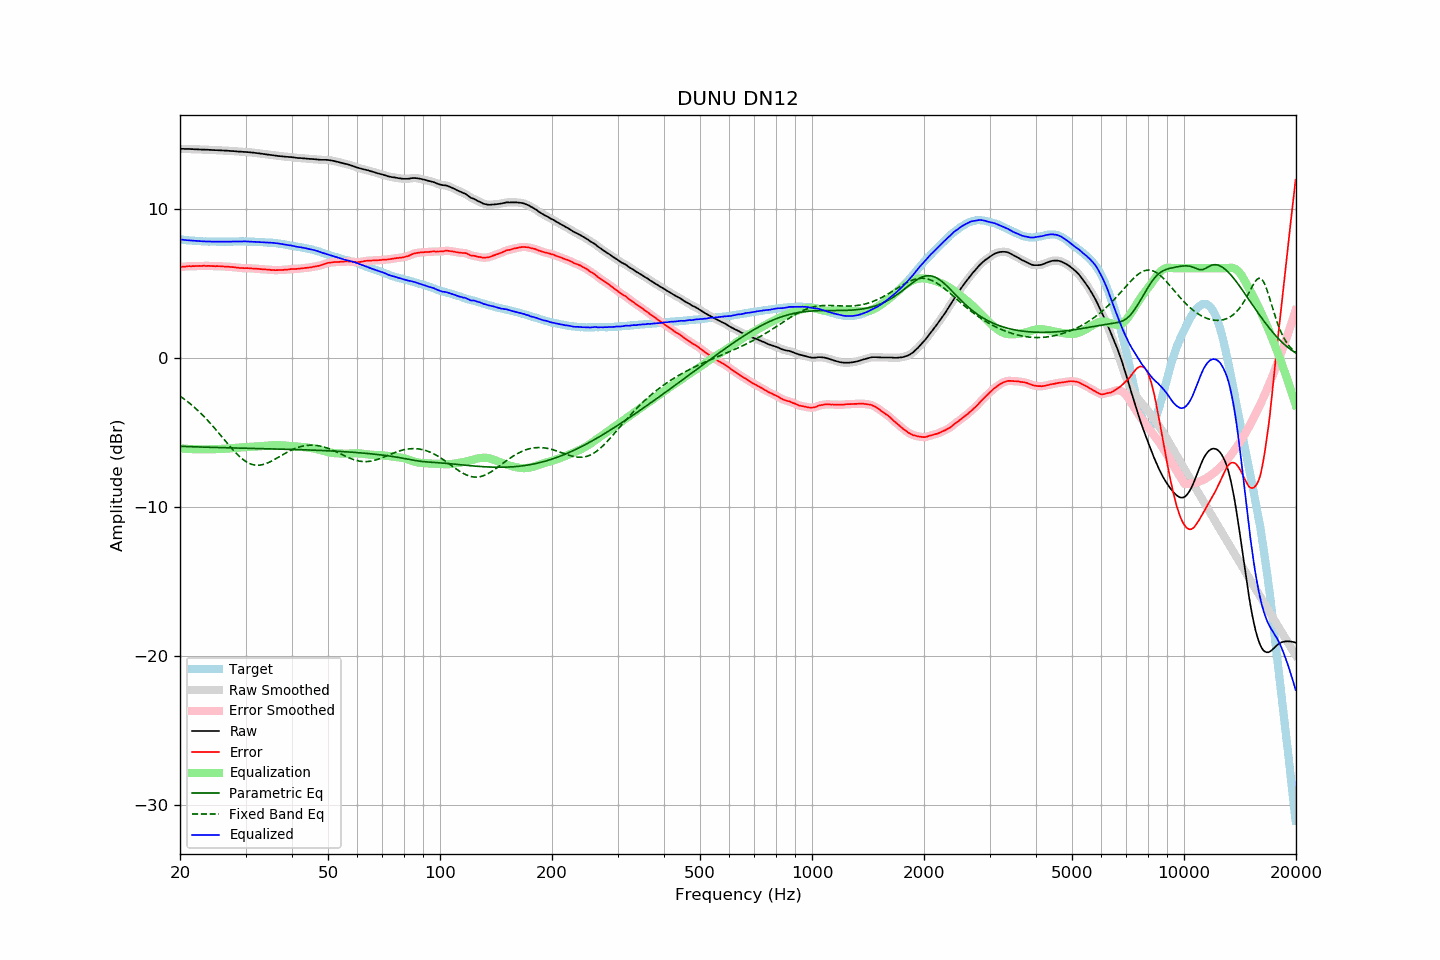

Values plotted in this chart, from the file beside it:
frequency, raw, error, smoothed, error_smoothed, equalization, parametric_eq, fixed_band_eq, equalized_raw, equalized_smoothed, target
20.00, 14.00, 6.08, 14.00, 6.08, -6.08, -5.94, -2.58, 7.92, 7.93, 7.92
20.20, 14.00, 6.09, 14.00, 6.09, -6.09, -5.95, -2.66, 7.91, 7.91, 7.91
20.40, 14.00, 6.10, 14.00, 6.09, -6.10, -5.95, -2.73, 7.90, 7.90, 7.90
20.61, 13.99, 6.10, 13.99, 6.10, -6.11, -5.96, -2.81, 7.89, 7.89, 7.89
20.81, 13.99, 6.12, 13.99, 6.12, -6.11, -5.96, -2.89, 7.88, 7.88, 7.87
21.02, 13.99, 6.13, 13.99, 6.12, -6.12, -5.97, -2.98, 7.87, 7.87, 7.86
21.23, 13.99, 6.14, 13.99, 6.13, -6.13, -5.97, -3.06, 7.86, 7.86, 7.85
21.44, 13.98, 6.12, 13.98, 6.13, -6.13, -5.97, -3.15, 7.85, 7.85, 7.86
21.66, 13.98, 6.14, 13.98, 6.13, -6.14, -5.98, -3.24, 7.84, 7.84, 7.84
21.87, 13.97, 6.13, 13.97, 6.14, -6.14, -5.98, -3.34, 7.83, 7.83, 7.84
22.09, 13.97, 6.15, 13.97, 6.14, -6.14, -5.98, -3.43, 7.83, 7.83, 7.82
22.31, 13.96, 6.14, 13.96, 6.14, -6.15, -5.99, -3.53, 7.82, 7.82, 7.82
22.54, 13.96, 6.15, 13.96, 6.15, -6.15, -5.99, -3.63, 7.81, 7.81, 7.81
22.76, 13.95, 6.14, 13.95, 6.15, -6.15, -5.99, -3.74, 7.80, 7.80, 7.81
22.99, 13.95, 6.15, 13.95, 6.15, -6.15, -6.00, -3.85, 7.80, 7.80, 7.80
23.22, 13.95, 6.16, 13.95, 6.15, -6.15, -6.00, -3.96, 7.80, 7.80, 7.79
23.45, 13.94, 6.14, 13.94, 6.16, -6.15, -6.01, -4.07, 7.79, 7.79, 7.80
23.69, 13.94, 6.15, 13.94, 6.15, -6.15, -6.01, -4.18, 7.79, 7.79, 7.79
23.92, 13.93, 6.15, 13.93, 6.15, -6.15, -6.01, -4.30, 7.78, 7.79, 7.78
24.16, 13.93, 6.15, 13.93, 6.15, -6.15, -6.01, -4.42, 7.79, 7.78, 7.79
24.40, 13.92, 6.14, 13.92, 6.14, -6.14, -6.02, -4.54, 7.78, 7.78, 7.79
24.65, 13.92, 6.14, 13.92, 6.13, -6.14, -6.02, -4.66, 7.78, 7.78, 7.78
24.89, 13.91, 6.13, 13.91, 6.13, -6.14, -6.02, -4.79, 7.78, 7.78, 7.78
25.14, 13.91, 6.14, 13.91, 6.13, -6.13, -6.03, -4.92, 7.78, 7.78, 7.77
25.39, 13.90, 6.13, 13.90, 6.13, -6.13, -6.03, -5.04, 7.77, 7.78, 7.77
25.65, 13.90, 6.13, 13.90, 6.13, -6.12, -6.03, -5.17, 7.78, 7.78, 7.77
25.91, 13.89, 6.12, 13.89, 6.12, -6.12, -6.04, -5.30, 7.77, 7.77, 7.77
26.16, 13.89, 6.11, 13.89, 6.11, -6.11, -6.04, -5.43, 7.78, 7.77, 7.78
26.43, 13.88, 6.10, 13.88, 6.11, -6.11, -6.04, -5.56, 7.77, 7.78, 7.78
26.69, 13.88, 6.10, 13.88, 6.10, -6.10, -6.04, -5.69, 7.78, 7.78, 7.78
26.96, 13.87, 6.10, 13.87, 6.09, -6.09, -6.05, -5.82, 7.78, 7.78, 7.78
27.23, 13.86, 6.09, 13.86, 6.09, -6.09, -6.05, -5.94, 7.78, 7.78, 7.78
27.50, 13.85, 6.08, 13.85, 6.08, -6.08, -6.05, -6.07, 7.78, 7.78, 7.77
27.77, 13.85, 6.07, 13.85, 6.07, -6.06, -6.06, -6.19, 7.79, 7.78, 7.78
28.05, 13.84, 6.06, 13.84, 6.06, -6.05, -6.06, -6.31, 7.79, 7.79, 7.78
28.33, 13.83, 6.04, 13.83, 6.04, -6.04, -6.06, -6.42, 7.79, 7.79, 7.79
28.62, 13.82, 6.03, 13.82, 6.03, -6.03, -6.06, -6.53, 7.79, 7.79, 7.79
28.90, 13.81, 6.01, 13.81, 6.02, -6.02, -6.07, -6.63, 7.79, 7.79, 7.80
29.19, 13.81, 6.01, 13.81, 6.01, -6.02, -6.07, -6.73, 7.80, 7.79, 7.80
29.48, 13.80, 6.01, 13.80, 6.00, -6.01, -6.07, -6.81, 7.79, 7.79, 7.80
29.78, 13.79, 6.00, 13.80, 6.00, -6.00, -6.07, -6.89, 7.79, 7.79, 7.79
30.08, 13.79, 6.00, 13.79, 6.00, -6.00, -6.08, -6.97, 7.79, 7.79, 7.79
30.38, 13.78, 6.00, 13.78, 6.00, -5.99, -6.08, -7.03, 7.79, 7.79, 7.78
30.68, 13.77, 5.99, 13.77, 5.99, -5.99, -6.08, -7.09, 7.78, 7.78, 7.78
30.99, 13.76, 5.98, 13.76, 5.98, -5.98, -6.08, -7.13, 7.78, 7.78, 7.78
31.30, 13.75, 5.98, 13.75, 5.98, -5.98, -6.09, -7.17, 7.77, 7.77, 7.77
31.61, 13.74, 5.97, 13.74, 5.97, -5.97, -6.09, -7.19, 7.77, 7.77, 7.77
31.93, 13.72, 5.97, 13.73, 5.97, -5.96, -6.09, -7.21, 7.76, 7.76, 7.75
32.24, 13.71, 5.95, 13.71, 5.96, -5.96, -6.09, -7.22, 7.76, 7.76, 7.76
32.57, 13.70, 5.95, 13.70, 5.95, -5.95, -6.10, -7.21, 7.75, 7.75, 7.75
32.89, 13.68, 5.94, 13.68, 5.94, -5.94, -6.10, -7.20, 7.74, 7.75, 7.74
33.22, 13.67, 5.93, 13.67, 5.93, -5.93, -6.10, -7.18, 7.74, 7.74, 7.74
33.55, 13.65, 5.91, 13.65, 5.92, -5.92, -6.10, -7.16, 7.73, 7.73, 7.74
33.89, 13.64, 5.91, 13.64, 5.91, -5.91, -6.11, -7.12, 7.73, 7.73, 7.73
34.23, 13.62, 5.91, 13.62, 5.91, -5.90, -6.11, -7.08, 7.72, 7.72, 7.71
34.57, 13.61, 5.90, 13.61, 5.90, -5.89, -6.11, -7.04, 7.72, 7.71, 7.71
34.92, 13.59, 5.89, 13.60, 5.89, -5.89, -6.11, -6.99, 7.71, 7.71, 7.70
35.27, 13.58, 5.87, 13.58, 5.88, -5.88, -6.12, -6.93, 7.70, 7.70, 7.72
35.62, 13.57, 5.88, 13.57, 5.87, -5.87, -6.12, -6.88, 7.70, 7.69, 7.69
35.97, 13.55, 5.86, 13.55, 5.87, -5.87, -6.12, -6.82, 7.68, 7.68, 7.69
... 635 more rows
